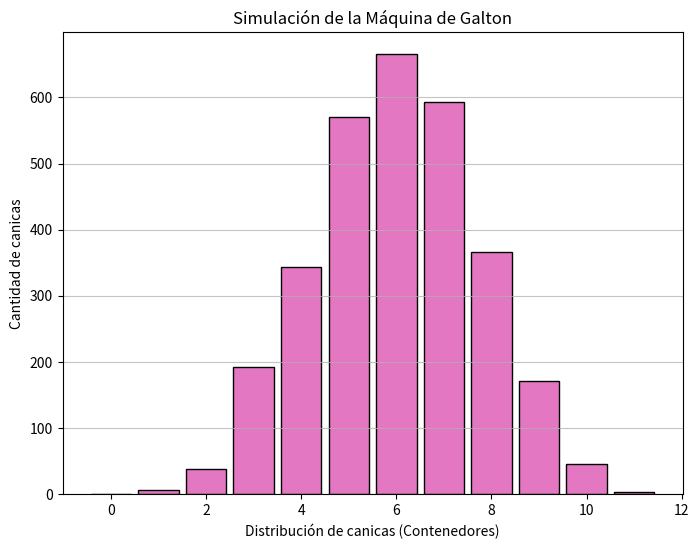

Recreate this plot in Python.
import random
import matplotlib.pyplot as plt

def calcular_galton(num_canicas=3000, niveles=12):
    """
    Simula la caída de las canicas a través de niveles de obstáculos.
    Cada nivel representa una decisión aleatoria: 
    0 para la izquierda y 1 para la derecha.
    Retorna una lista con la posición final (contenedor) de cada canica.
    """
    resultados = []

    
    #Ciclo para simular cada una de las 3000 canicas
    for _ in range(num_canicas):
        posicion = 0
        #Cada canica atraviesa 12 niveles de obstáculos
        for _ in range(niveles):
            #Se elige de forma aleatoria si va a la izquierda (0) o derecha (1)
            posicion += random.choice([0, 1])
            
        #Se guarda el contenerdor final, donde cayó la canica
        resultados.append(posicion)
        
    return resultados

def graficar_histograma(resultados):
    """
    Recibe la lista de resultados de las canicas y genera un histograma 
    con los títulos, etiquetas y diseño requeridos.
    """
    # Configuramos el tamaño de la figura
    plt.figure(figsize=(8, 6))
    
    # Creamos el histograma con los contenedores correspondientes (de 0 a 12)
    plt.hist(resultados, bins=range(13), align='left', rwidth=0.85, color='tab:pink', edgecolor='black')
    
    # Añadir títulos y nombres a los ejes
    plt.title("Simulación de la Máquina de Galton")
    plt.xlabel("Distribución de canicas (Contenedores)")
    plt.ylabel("Cantidad de canicas")
    
    # Mostrar el gráfico en pantalla
    plt.grid(axis='y', alpha=0.75)
    plt.show()

# --- Bloque principal de ejecución ---
if __name__ == "__main__":
    # Parámetros solicitados 
    CANTIDAD_CANICAS = 3000
    NIVELES_OBSTACULOS = 12
    
    print("Ejecutando simulación de la Máquina de Galton...")
    
    # 1. Llama a la función para calcular los resultados
    posiciones_finales = calcular_galton(CANTIDAD_CANICAS, NIVELES_OBSTACULOS)
    
    # 2. Llama a la función para graficar el histograma
    graficar_histograma(posiciones_finales)
